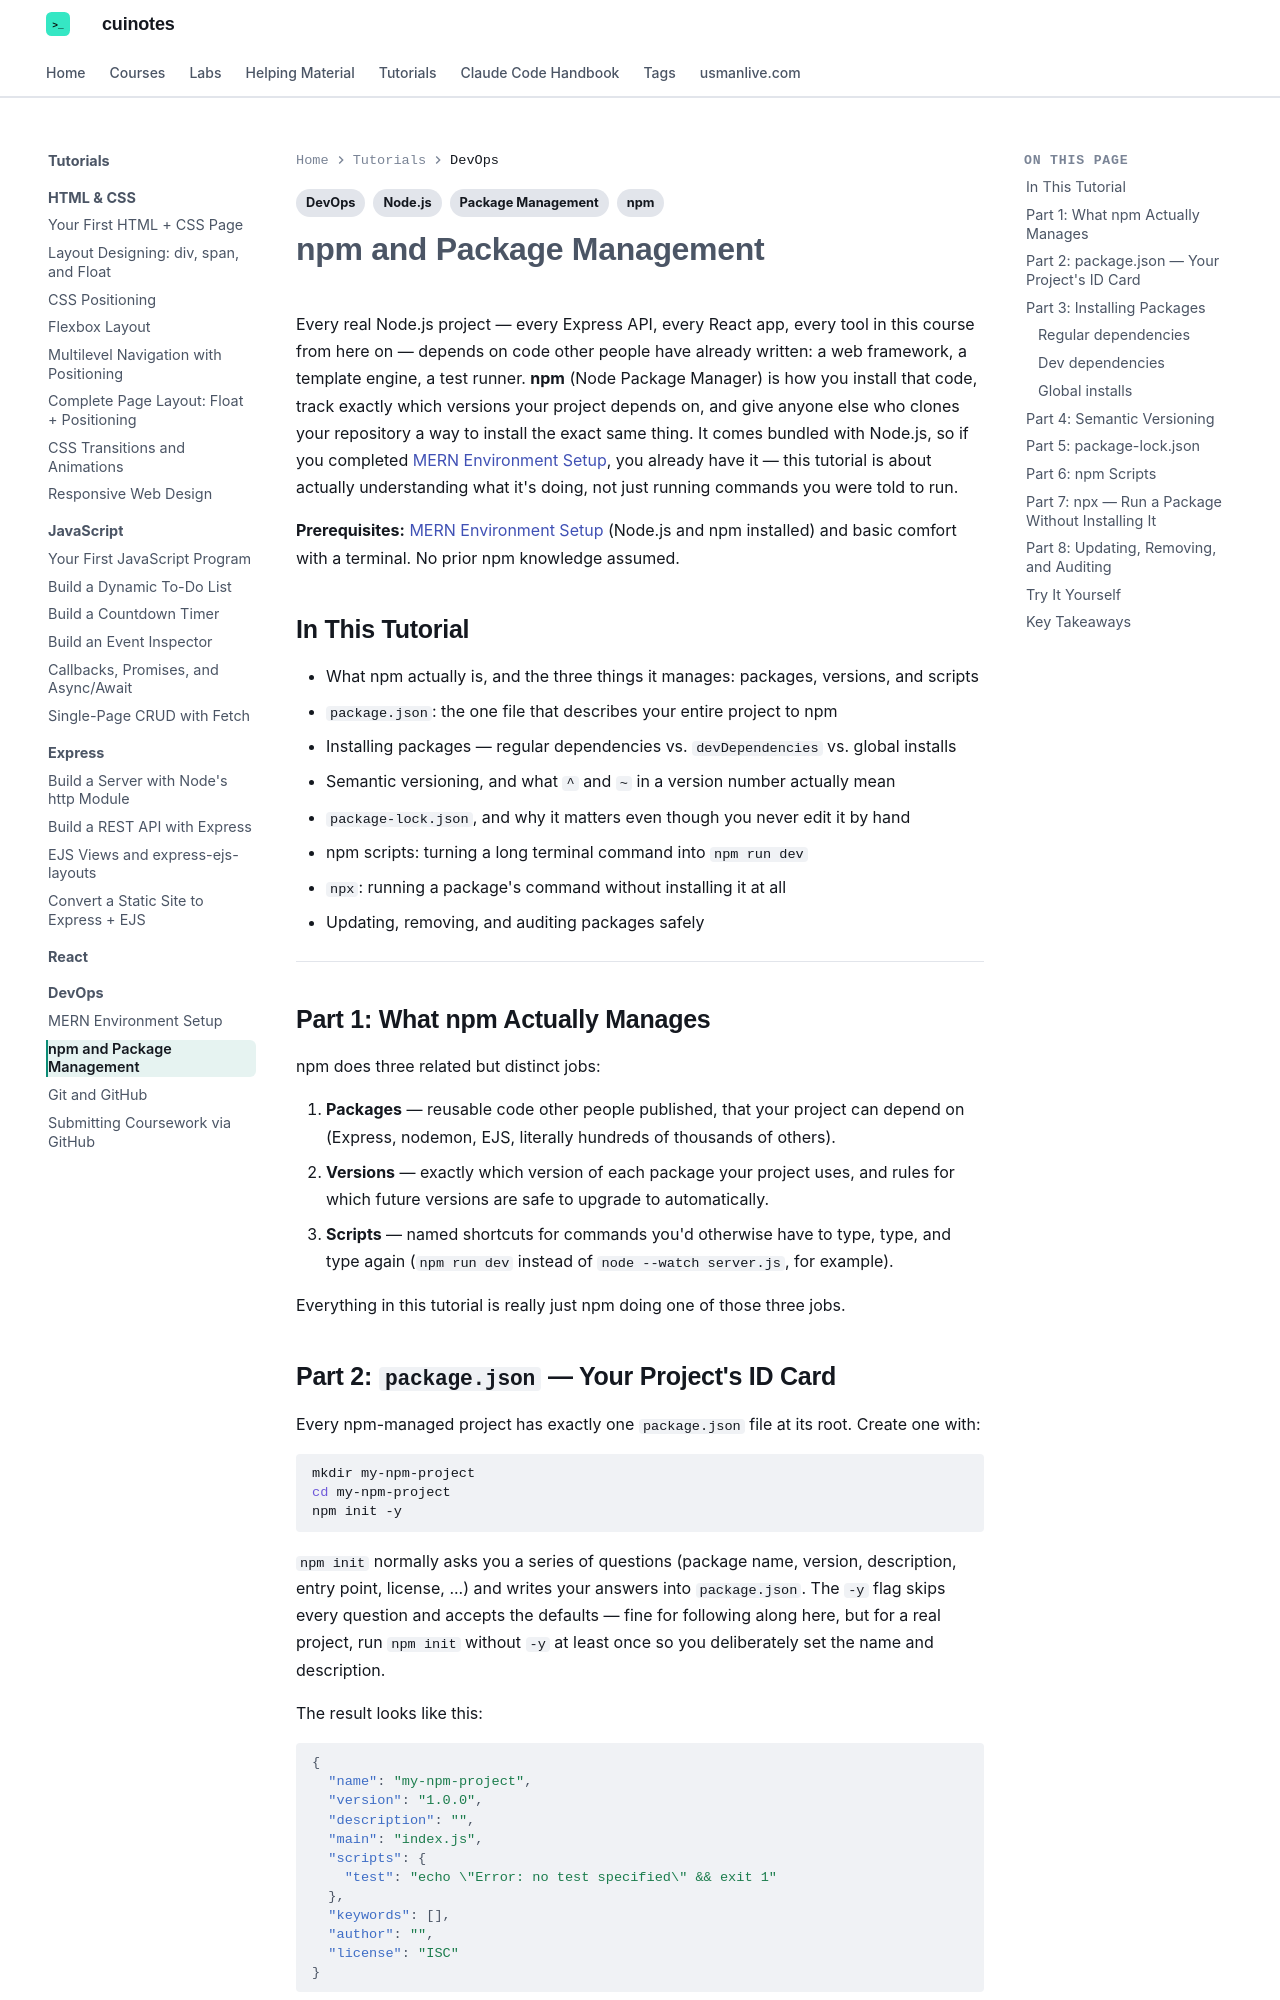

repository: mua22/mern-web-book · page: tutorials/devops/npm-and-package-management/index.html · generator: mkdocs

---
title: "Tutorial: npm and Package Management"
tags:
  - npm
  - Node.js
  - Package Management
  - DevOps
---

# npm and Package Management

Every real Node.js project — every Express API, every React app, every tool in this
course from here on — depends on code other people have already written: a web
framework, a template engine, a test runner. **npm** (Node Package Manager) is how you
install that code, track exactly which versions your project depends on, and give
anyone else who clones your repository a way to install the exact same thing. It comes
bundled with Node.js, so if you completed
[MERN Environment Setup](environment-setup.md), you already have it — this tutorial is
about actually understanding what it's doing, not just running commands you were told to
run.

**Prerequisites:** [MERN Environment Setup](environment-setup.md) (Node.js and npm
installed) and basic comfort with a terminal. No prior npm knowledge assumed.

## In This Tutorial

- What npm actually is, and the three things it manages: packages, versions, and scripts
- `package.json`: the one file that describes your entire project to npm
- Installing packages — regular dependencies vs. `devDependencies` vs. global installs
- Semantic versioning, and what `^` and `~` in a version number actually mean
- `package-lock.json`, and why it matters even though you never edit it by hand
- npm scripts: turning a long terminal command into `npm run dev`
- `npx`: running a package's command without installing it at all
- Updating, removing, and auditing packages safely

---

## Part 1: What npm Actually Manages

npm does three related but distinct jobs:

1. **Packages** — reusable code other people published, that your project can depend on
   (Express, nodemon, EJS, literally hundreds of thousands of others).
2. **Versions** — exactly which version of each package your project uses, and rules
   for which future versions are safe to upgrade to automatically.
3. **Scripts** — named shortcuts for commands you'd otherwise have to type, type, and
   type again (`npm run dev` instead of `node --watch server.js`, for example).

Everything in this tutorial is really just npm doing one of those three jobs.
